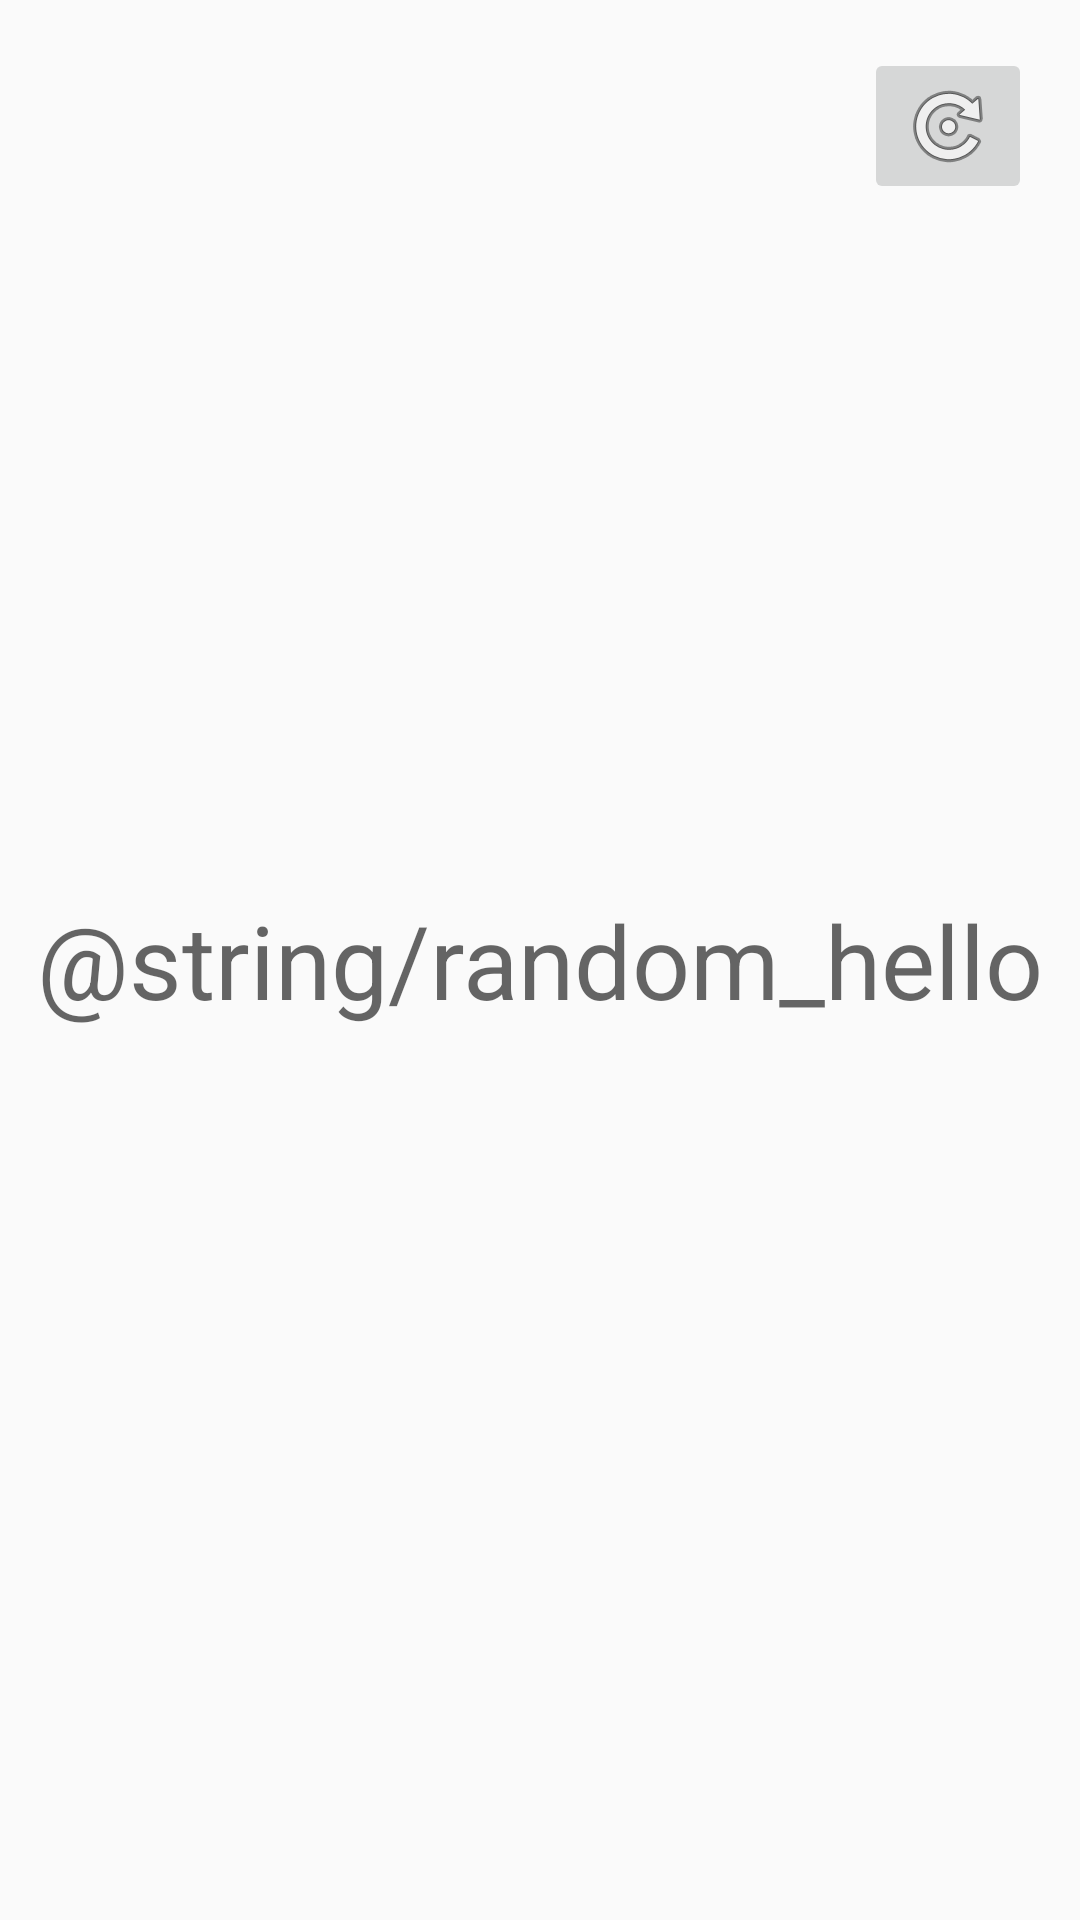

Here is an Android app screen rendered from its layout file. Give the layout XML and the strings, colors and styles it references.
<!-- AndroidManifest.xml: application theme AppTheme -->
<!-- res/layout/activity_random.xml -->
<?xml version="1.0" encoding="utf-8"?>
<androidx.constraintlayout.widget.ConstraintLayout xmlns:android="http://schemas.android.com/apk/res/android"
    xmlns:app="http://schemas.android.com/apk/res-auto"
    xmlns:tools="http://schemas.android.com/tools"
    android:layout_width="match_parent"
    android:layout_height="match_parent"
    tools:context=".RandomActivity">

    <ProgressBar
        android:id="@+id/progressBarRandomQuote"
        style="?android:attr/progressBarStyle"
        android:layout_width="wrap_content"
        android:layout_height="wrap_content"
        android:visibility="invisible"
        app:layout_constraintBottom_toBottomOf="parent"
        app:layout_constraintEnd_toEndOf="parent"
        app:layout_constraintStart_toStartOf="parent"
        app:layout_constraintTop_toTopOf="parent" />

    <ScrollView
        android:id="@+id/scrollViewRandomQuote"
        android:layout_width="match_parent"
        android:layout_height="wrap_content"
        app:layout_constraintBottom_toBottomOf="parent"
        app:layout_constraintEnd_toEndOf="parent"
        app:layout_constraintStart_toStartOf="parent"
        app:layout_constraintTop_toTopOf="parent">

        <TextView
            android:id="@+id/textViewRandomQuote"
            android:layout_width="match_parent"
            android:layout_height="wrap_content"
            android:text="@string/random_hello"
            android:textAlignment="center"
            android:textAppearance="@style/TextAppearance.AppCompat.Display1" />
    </ScrollView>

    <ImageButton
        android:id="@+id/imageButton"
        android:layout_width="wrap_content"
        android:layout_height="wrap_content"
        android:layout_marginTop="16dp"
        android:layout_marginEnd="16dp"
        android:contentDescription="@string/random_refresh_button_content_description"
        android:onClick="onRandomQuote"
        app:layout_constraintEnd_toEndOf="parent"
        app:layout_constraintTop_toTopOf="parent"
        app:srcCompat="@android:drawable/ic_menu_rotate" />

    <TextView
        android:id="@+id/textViewRandomAuthor"
        android:layout_width="wrap_content"
        android:layout_height="wrap_content"
        android:layout_marginEnd="16dp"
        android:layout_marginBottom="16dp"
        android:textAppearance="@style/TextAppearance.AppCompat.Medium"
        app:layout_constraintBottom_toBottomOf="parent"
        app:layout_constraintEnd_toEndOf="parent" />

</androidx.constraintlayout.widget.ConstraintLayout>
<!-- resources referenced by this layout -->
<resources>
  <style name="AppTheme" parent="Theme.AppCompat.Light.DarkActionBar">
          
          <item name="colorPrimary">@color/colorPrimary</item>
          <item name="colorPrimaryDark">@color/colorPrimaryDark</item>
          <item name="colorAccent">@color/colorAccent</item>
      </style>
  <!-- not gathered from this repository: default colours our renderer supplied (Android Studio template values) -->
  <color name="colorPrimary">#FF6200EE</color>
  <color name="colorPrimaryDark">#FF3700B3</color>
  <color name="colorAccent">#FF03DAC5</color>
</resources>
